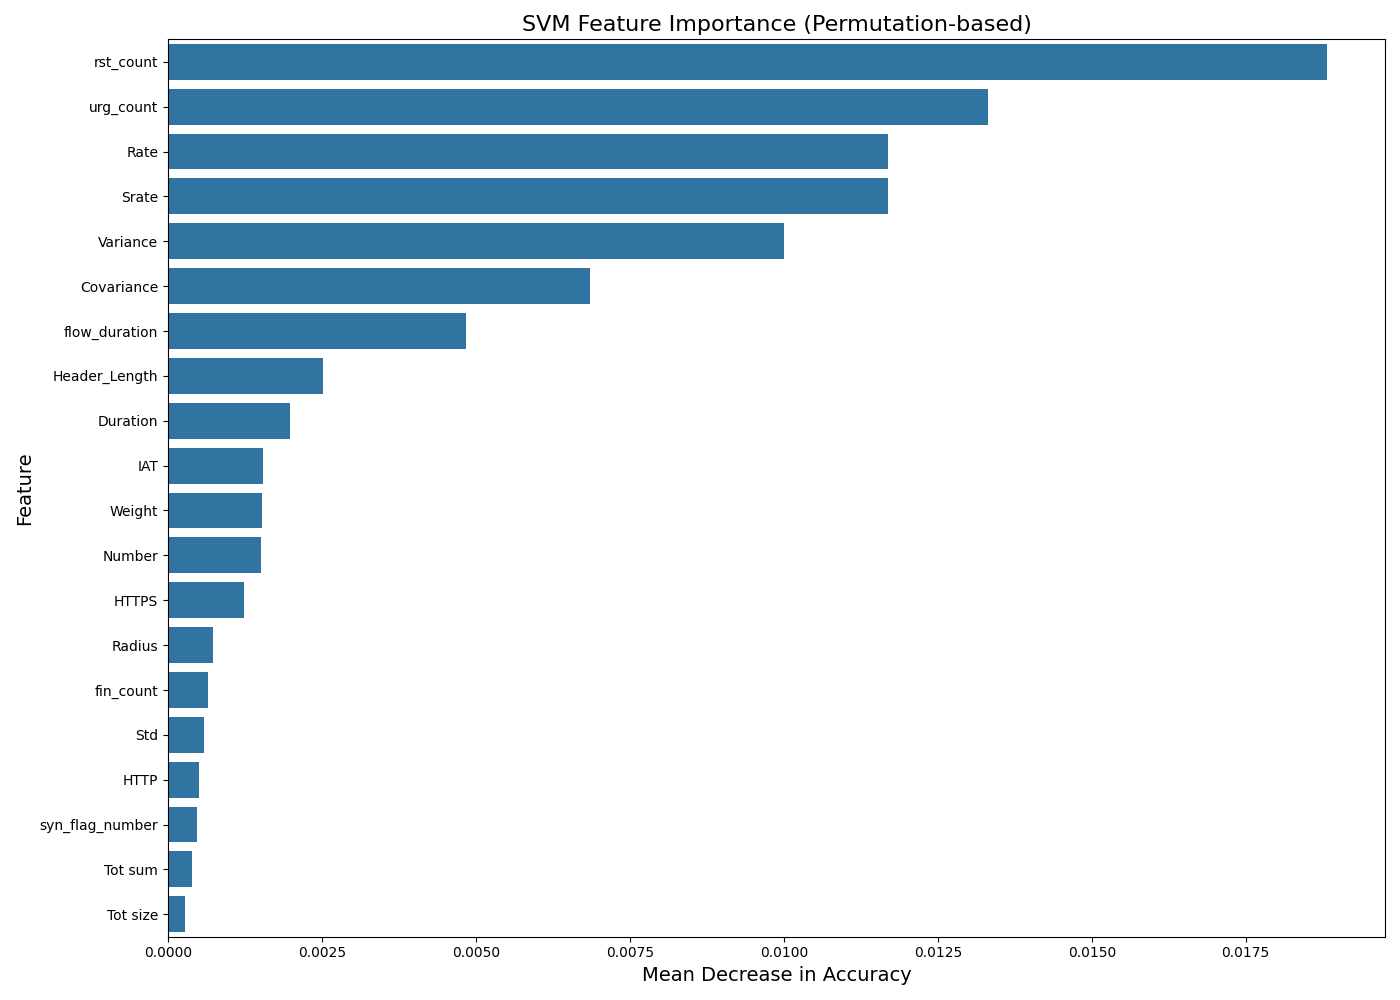

Data behind this chart, as committed beside it:
Feature, Importance
rst_count, 0.01882
urg_count, 0.01331
Rate, 0.01169
Srate, 0.01169
Variance, 0.01001
Covariance, 0.00686
flow_duration, 0.00484
Header_Length, 0.00252
Duration, 0.00199
IAT, 0.00154
Weight, 0.00152
Number, 0.00151
HTTPS, 0.00123
Radius, 0.00073
fin_count, 0.00065
Std, 0.00059
HTTP, 0.0005
syn_flag_number, 0.00047
Tot sum, 0.00039
Tot size, 0.00028
TCP, 0.00022
DNS, 0.00019
rst_flag_number, 0.00012
ICMP, 0.00011
Min, 8.00000000000023e-05
psh_flag_number, 5.00000000000278e-05
UDP, 4.999999999999449e-05
fin_flag_number, 1.9999999999997796e-05
IPv, 0.0
LLC, 0.0
ARP, 0.0
SSH, 0.0
Protocol Type, -8.999999999999009e-05
syn_count, -0.00015
ack_count, -0.00017
ack_flag_number, -0.00041
Magnitue, -0.00072
